pico-8 play session: mixed d-pad (fixed 12-tick cycle), after a click and taps of 🅾, ❎, 🅾+❎, 🅾 in the second before t = 0

[t = 2 s] mixed d-pad (1.2s cycle ×~1): → ← ↑ ↓ + 🅾/❎ taps, ~2s
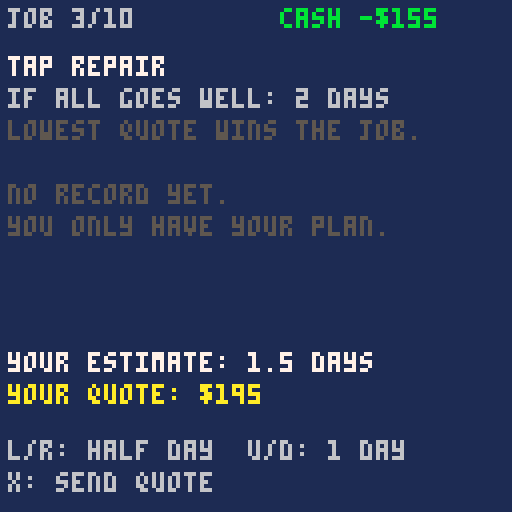
[t = 4 s] mixed d-pad (1.2s cycle ×~3): → ← ↑ ↓ + 🅾/❎ taps, ~4s
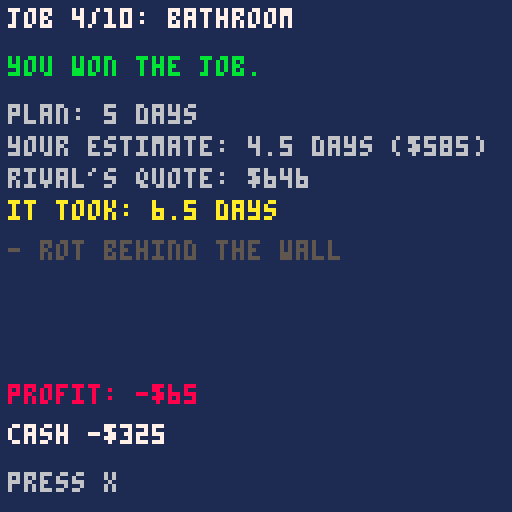
[t = 6 s] mixed d-pad (1.2s cycle ×~5): → ← ↑ ↓ + 🅾/❎ taps, ~6s
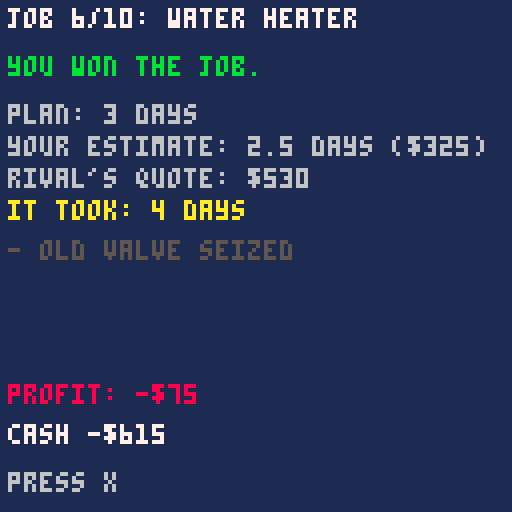
[t = 8 s] mixed d-pad (1.2s cycle ×~6): → ← ↑ ↓ + 🅾/❎ taps, ~8s
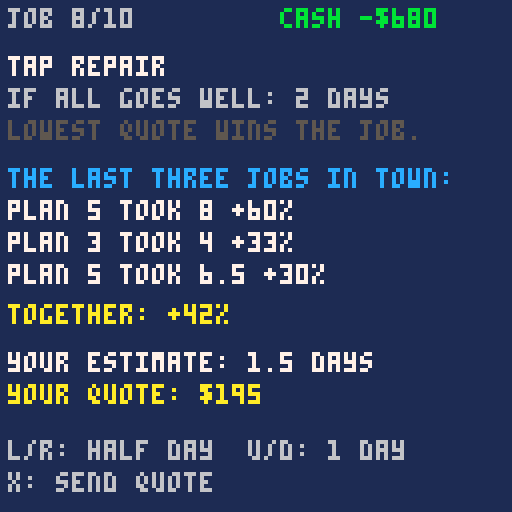

pico-8 cartridge
version 16
__lua__
-- the last three
-- a micro-game about the inside view
-- my strategy squad, episode 6
-- code written with claude, an ai
-- assistant, and edited and tested
-- by [your name]
-- code: mit license
-- art, sound, text: cc by 4.0
-- the my strategy squad name and
-- logo are not covered

-- tuning: change these numbers
rounds=10
log_from=4
pay=130
cost=100
rlo=0.9
rhi=1.6
dis_p=0.1
dis_d=2

jobs={
 {n="tap repair",b=2,s=0.5,
  p={0.5,0.4,0.3},
  e={"seized fitting","part on back-order","second leak found"}},
 {n="water heater",b=3,s=1,
  p={0.35,0.3,0.2},
  e={"old valve seized","permit delay","wrong size sent"}},
 {n="bathroom",b=5,s=1.5,
  p={0.5,0.4,0.3},
  e={"rot behind the wall","late tiles","client changed their mind"}}
}

function r5(x)
 return flr(x*2+0.5)/2
end

function pc(x)
 local v=flr((x-1)*100+0.5)
 if v>=0 then return "+"..v.."%" end
 return v.."%"
end

function money(v)
 if v<0 then return "-$"..(-v) end
 return "$"..v
end

function _init()
 scr="title"
end

function start_game()
 rd=0
 cash=0
 nwin=0
 hist={}
 qs={}
 ps={}
 new_round()
end

function new_round()
 rd+=1
 job=jobs[1+flr(rnd(#jobs))]
 plan=job.b
 riv=plan*(rlo+rnd(rhi-rlo))
 extra=0
 evs={}
 for i=1,3 do
  if rnd(1)<job.p[i] then
   extra+=job.s
   add(evs,job.e[i])
  end
 end
 if rnd(1)<dis_p then
  extra+=dis_d
  add(evs,"everything went wrong")
 end
 actual=plan+extra
 q=plan
 scr="quote"
end

function send_quote()
 add(qs,q)
 add(ps,plan)
 won=(q<=riv)
 profit=0
 if won then
  profit=pay*q-cost*actual
  cash+=profit
  nwin+=1
 end
 add(hist,{plan,actual})
 scr="result"
end

function _update()
 if scr=="title" then
  if btnp(5) then start_game() end
 elseif scr=="quote" then
  -- left/right: half a day
  -- up/down: a whole day
  if btnp(0) then q-=0.5 end
  if btnp(1) then q+=0.5 end
  if btnp(2) then q+=1 end
  if btnp(3) then q-=1 end
  q=mid(0.5,q,20)
  if btnp(5) then send_quote() end
 elseif scr=="result" then
  if btnp(5) then
   if rd>=rounds then
    scr="sum"
   else
    new_round()
   end
  end
 elseif scr=="sum" then
  if btnp(5) then scr="deb" end
 elseif scr=="deb" then
  if btnp(5) then scr="title" end
 end
end

function _draw()
 cls(1)
 if scr=="title" then
  draw_title()
 elseif scr=="quote" then
  draw_quote()
 elseif scr=="result" then
  draw_result()
 elseif scr=="sum" then
  draw_sum()
 else
  draw_deb()
 end
end

function draw_title()
 print("the last three",34,28,7)
 print("a game about",38,42,6)
 print("the inside view",32,50,6)
 print("estimate jobs in days.",16,68,5)
 print("lowest quote wins.",24,76,5)
 print("press x",48,100,10)
end

function draw_quote()
 print("job "..rd.."/"..rounds,2,2,6)
 print("cash "..money(cash),70,2,11)
 print(job.n,2,14,7)
 print("if all goes well: "..plan.." days",2,22,6)
 print("lowest quote wins the job.",2,30,5)
 if rd>=log_from then
  print("the last three jobs in town:",2,42,12)
  local n=#hist
  local sp=0
  local sa=0
  for i=n-2,n do
   local h=hist[i]
   sp+=h[1]
   sa+=h[2]
   print("plan "..h[1].." took "..h[2].." "..pc(h[2]/h[1]),2,50+(i-n+2)*8,7)
  end
  print("together: "..pc(sa/sp),2,76,10)
 else
  print("no record yet.",2,46,5)
  print("you only have your plan.",2,54,5)
 end
 print("your estimate: "..q.." days",2,88,7)
 print("your quote: $"..(pay*q),2,96,10)
 print("l/r: half day  u/d: 1 day",2,110,6)
 print("x: send quote",2,118,6)
end

function draw_result()
 print("job "..rd.."/"..rounds..": "..job.n,2,2,7)
 if won then
  print("you won the job.",2,14,11)
 else
  print("a rival took it.",2,14,8)
 end
 print("plan: "..plan.." days",2,26,6)
 print("your estimate: "..q.." days ($"..(pay*q)..")",2,34,6)
 print("rival's quote: $"..flr(riv*pay),2,42,6)
 print("it took: "..actual.." days",2,50,10)
 if #evs==0 then
  print("- nothing went wrong",2,60,5)
 end
 for i=1,#evs do
  print("- "..evs[i],2,53+i*7,5)
 end
 if won then
  local c=11
  if profit<0 then c=8 end
  print("profit: "..money(profit),2,96,c)
 else
  print("no profit, no loss.",2,96,6)
 end
 print("cash "..money(cash),2,106,7)
 print("press x",2,118,6)
end

function draw_sum()
 local tp=0
 local ta=0
 for h in all(hist) do
  tp+=h[1]
  ta+=h[2]
 end
 local eq=0
 local ep=0
 local lq=0
 local lp=0
 for i=1,#qs do
  if i<log_from then
   eq+=qs[i]
   ep+=ps[i]
  else
   lq+=qs[i]
   lp+=ps[i]
  end
 end
 print("results",2,2,7)
 print("cash "..money(cash),2,14,11)
 print("jobs won "..nwin.."/"..rounds,2,22,6)
 print("jobs ran "..pc(ta/tp).." over plan",2,34,10)
 print("jobs 1-"..(log_from-1).." you estimated "..pc(eq/ep),2,46,6)
 print("jobs "..log_from.."-"..rounds.." you estimated "..pc(lq/lp),2,54,6)
 if lq/lp-eq/ep>=0.1 then
  print("the log moved your estimates.",2,70,12)
 else
  print("your estimates barely moved.",2,70,12)
  print("did you read the last three?",2,78,12)
 end
 print("press x",2,118,6)
end

function draw_deb()
 print("debrief",2,2,7)
 print("1. what did we expect?",2,12,6)
 print("2. what actually happened?",2,20,6)
 print("3. why the gap?",2,28,6)
 print("4. what do we change?",2,36,6)
 print("5. what does this game get",2,44,6)
 print("   wrong about real life?",2,52,6)
 print("here the delays come from",2,64,5)
 print("a short list. real life has",2,72,5)
 print("surprises nobody listed.",2,80,5)
 print("next time, write your guess",2,94,7)
 print("down first. then write the",2,102,7)
 print("real number.",2,110,7)
 print("press x to play again",2,118,10)
end
